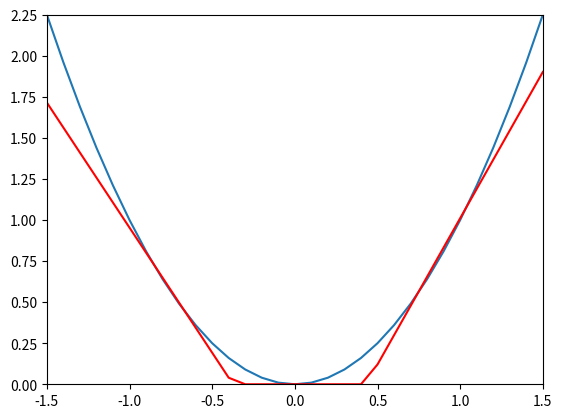

This figure's Python source:
import math, random
import matplotlib.pyplot as plt
def backPropogatePartials(intermediary, output, errors):
    partials = []
    for i in range(len(intermediary)-1, 0, -1):
        if i == len(intermediary)-1:
            tmpList = []
            for x in range(len(intermediary[-1])): tmpList.append((output - intermediary[-1][x]) * intermediary[-2][x])
            partials.append(tmpList)
        else:
            tmpPartials = []
            for x in range(len(intermediary[i])):
                for j in range(len(intermediary[i-1])):
                    val = intermediary[i-1][j] * errors[i-1][x]
                    tmpPartials.append(val)
            partials.append(tmpPartials)
    return partials[::-1]

def backPropogateErrors(intermediary, output, weights):
    errors = []
    for i in range(len(intermediary)-1, 0, -1):
        if i == len(intermediary)-1:
            tmpList = []
            for x in range(len(intermediary[-1])): tmpList.append(output - intermediary[-1][x])
            errors.append(tmpList)
        elif i == len(intermediary) - 2:
            tmpList = []
            for x in range(len(intermediary[-2])): tmpList.append((output - intermediary[-1][x]) * weights[-1][x] * derivative(intermediary[-2][x]))
            errors.append(tmpList)
        else:
            tmpErrors = []
            weightCounter = 0
            for x in range(len(intermediary[i])):
                cumError = 0
                for j in range(len(intermediary[i+1])):
                    tmpError = (weights[i][weightCounter] * errors[-1][j]) * (derivative(intermediary[i][x]))
                    cumError+=tmpError
                    weightCounter+=1
                tmpErrors.append(cumError)
            errors.append(tmpErrors)
    return errors[::-1]

def forwardPropogate(inputs, weights, nodes, ecp):
    currLayer = inputs
    intermediary = [inputs]
    for i in range(0, len(weights)-1):
        currWeights = weights[i]
        numNodes = nodes[i]
        tempLayer = []
        weightLooper = 0
        for k in range(0, numNodes):
            newNum = 0
            for x in range(len(currLayer)):
                newNum+=currWeights[weightLooper] * currLayer[x]
                weightLooper+=1
            tempLayer.append(transfer(newNum))
        currLayer = tempLayer
        intermediary.append(currLayer)
    outputs = []
    for i in range(len(currLayer)):
        outputs.append(currLayer[i] * weights[len(weights)-1][i])
    intermediary.append(outputs)
    print(str(inputs[0]) + " " + str(ecp) + " " + str(intermediary[-1]))
    return intermediary

def transfer(x): return x if x > 0 else 0
def derivative(x): 
    if x <= 0: return 0
    else: return 1

def updateWeights(weights, partials, rate):
    for i in range(len(partials)):
        for x in range(len(partials[i])): weights[i][x] += partials[i][x] * rate
    return weights

def main():
    nodes = [2, 4, 3, 1, 1]
    #numWeights = [12, nodes[1]*nodes[0], nodes[1], 1]
    #numWeights = [8, 32, 8, 1, 1]
    numWeights = [4, 8, 12, 3, 1]

    weights = []
    for val in numWeights: weights.append([random.uniform(0, 1) for x in range(val)])

    trainers = []

    #make training data
    for i in range(50):
        x = random.uniform(-1.5, 1.5)
        y=x**2
        trainers.append([[x, 1], y])

    a = 0.1
    for i in range(10000): #start propogating
        for inputs, ecp in trainers:
            #plt.plot(inputs[0], ecp, "r.")
            intermediary = forwardPropogate(inputs, weights, nodes, ecp)
            #print(intermediary)
            errors = backPropogateErrors(intermediary, ecp, weights)
            #print()
            #print(errors)
            partials = backPropogatePartials(intermediary, ecp, errors)
            #print(partials)
            weights = updateWeights(weights, partials, a)
            #plt.plot(input)
        if i % 3000 == 0 and i > 0: a /= 1.1
    print("Layer Counts: 3 4 8 1 1")
    print(weights)
    # for group in weights:
    #     for weight in group:
    #         print(weight, end = " ")
    #     print()

#main()
#weights = [[-1.3439479294463772, -1.3401052748852202, -1.3478116573790684, -0.3783532921510304], [0.42413054791926563, 0.5606094583617285, 0.7467970539635107, 0.7332615078954738, 0.5294920055623943, 0.4668703912347484, 0.429696206409137, -9.198963432074288e-06], [0.42906266207003124, 0.0932957012737435, 0.6708108902644339, 0.9234112118584843, 0.7700137878240878, 0.4229417837407307, 0.7353399967799706, 0.08830013025712133, 0.18329102648233322, 0.08358358507052994, 0.8551882995972823, 0.6747798919453804, 0.0867903712395573, 0.33190476018580956, 0.26598155551300806, 0.01806429079164959, -0.12571947423917187, 0.6813649288859687, 0.5885357820033462, 0.9593346890638018, 0.7709705438666767, 0.19778506460046555, 0.15320220381070385, 0.3259074201490325, 0.3807402031846319, -0.03177944364850713, 0.6180649180686528, 0.8215820254616709, -0.03880555296286801, 0.5973501989711159, 0.6936669998241651, 0.9979362082203321], [-0.0980290958745158, 0.6537987903534422, 0.32769344115201327, 0.3302802025362599, 0.02136425838860093, 0.6146169854772469, 0.3840628189259788, -0.18434113535031155], [0.6488468459769158]]
weights = [[3.419465887062523, -1.478093492326395, -1.4327111143739093, -0.5356224183098326], [-0.00023167474358423267, -0.000672334447621898, 0.8481859145451369, -1.2409924102690754e-05, 2.489353593325678, 3.733723657450071, -0.0007357229969637696, -8.433091249781133e-05], [0.10332343956306352, -0.47857643355715784, 0.6151679623324308, 0.18561661825205245, 1.1647581947841392, -0.05830474674573542, 0.07495108281325057, 0.6079408646754042, 1.7073843374819888, -0.3107812351299208, 0.399489695215284, 0.25542690685572], [0.5184235751982512, 0.06316459919726787, 0.33666493821380405], [0.6213662772744623]]
nodes = [2, 4, 3, 1, 1]
k = -1.5
realX = []
realY = []
fakeY = []
for x in range(0, 31):
    inputs = [k, 1]
    ecp = k**2
    xVal = k
    realVal = ecp
    fakeVal = forwardPropogate(inputs, weights, nodes, ecp)[-1]
    realX.append(xVal)
    realY.append(ecp)
    fakeY.append(fakeVal)
    k += 0.1
plt.axis([-1.5, 1.5, 0, 2.25])
plt.plot(realX, realY)
plt.plot(realX, fakeY, color="red")
plt.show()